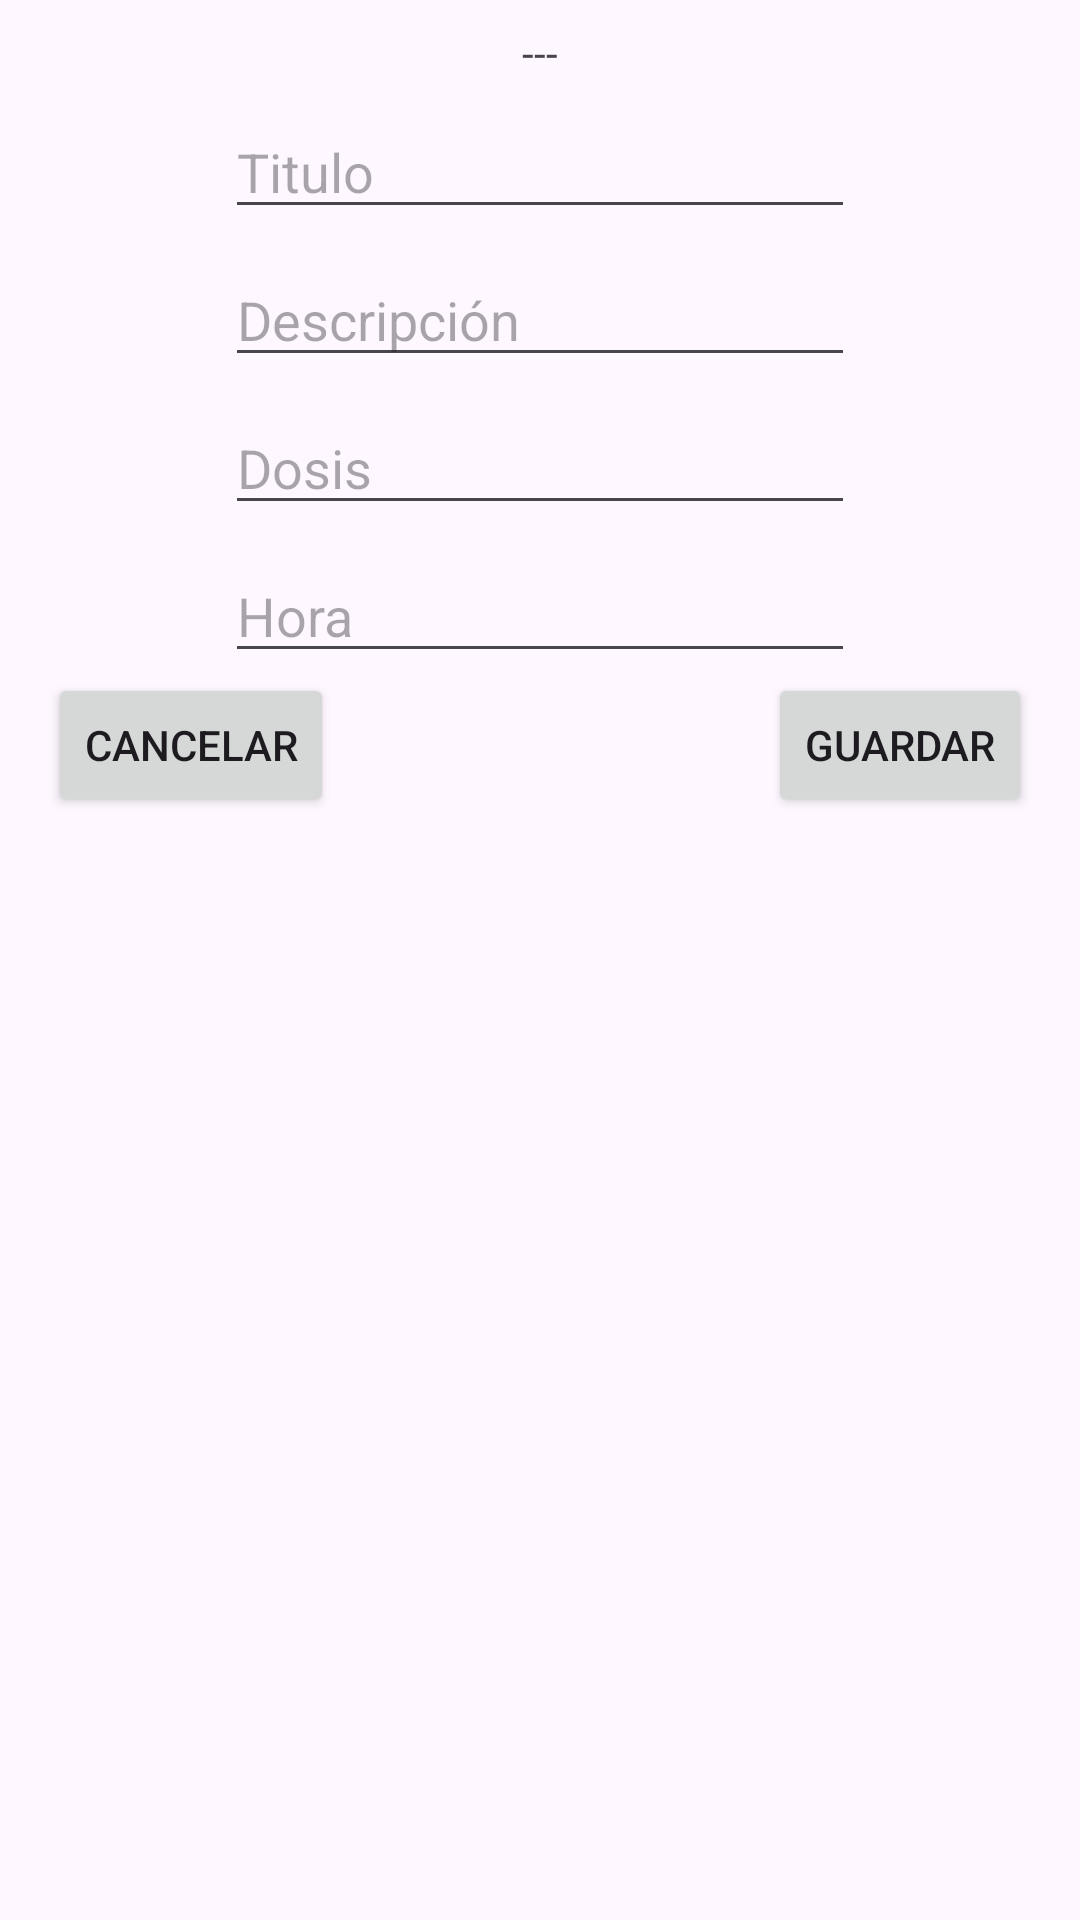

Here is an Android app screen rendered from its layout file. Give the layout XML and the strings, colors and styles it references.
<!-- AndroidManifest.xml: application theme Theme.AquaAlert -->
<!-- res/layout/activity_recordatorio.xml -->
<?xml version="1.0" encoding="utf-8"?>
<androidx.constraintlayout.widget.ConstraintLayout xmlns:android="http://schemas.android.com/apk/res/android"
    xmlns:app="http://schemas.android.com/apk/res-auto"
    xmlns:tools="http://schemas.android.com/tools"
    android:id="@+id/main"
    android:layout_width="match_parent"
    android:layout_height="match_parent"
    tools:context=".Recordatorio">

    <TextView
        android:id="@+id/tvNewId"
        android:layout_width="wrap_content"
        android:layout_height="wrap_content"
        android:layout_marginTop="8dp"
        android:text="---"
        app:layout_constraintEnd_toEndOf="parent"
        app:layout_constraintStart_toStartOf="parent"
        app:layout_constraintTop_toTopOf="parent" />

    <EditText
        android:id="@+id/etNewName"
        android:layout_width="wrap_content"
        android:layout_height="wrap_content"
        android:layout_marginTop="8dp"
        android:ems="10"
        app:boxStrokeColor="@color/light_blue_900"
        android:hint="Titulo"
        android:inputType="text"
        app:layout_constraintEnd_toEndOf="parent"
        app:layout_constraintStart_toStartOf="parent"
        app:layout_constraintTop_toBottomOf="@+id/tvNewId" />

    <EditText
        android:id="@+id/etNewType"
        android:layout_width="wrap_content"
        android:layout_height="wrap_content"
        android:layout_marginTop="8dp"
        android:ems="10"
        android:hint="Descripción"
        app:boxStrokeColor="@color/light_blue_900"
        android:inputType="text"
        app:layout_constraintEnd_toEndOf="parent"
        app:layout_constraintStart_toStartOf="parent"
        app:layout_constraintTop_toBottomOf="@+id/etNewName" />

    <EditText
        android:id="@+id/etNewValue"
        android:layout_width="wrap_content"
        android:layout_height="wrap_content"
        android:layout_marginTop="8dp"
        android:ems="10"
        android:hint="Dosis"
        android:inputType="text"
        app:boxStrokeColor="@color/light_blue_900"
        app:layout_constraintEnd_toEndOf="parent"
        app:layout_constraintStart_toStartOf="parent"
        app:layout_constraintTop_toBottomOf="@+id/etNewType" />

    <EditText
        android:id="@+id/etNewHour"
        android:layout_width="wrap_content"
        android:layout_height="wrap_content"
        android:layout_marginTop="8dp"
        android:ems="10"
        android:hint="Hora"
        app:boxStrokeColor="@color/light_blue_900"
        android:inputType="time"
        app:layout_constraintEnd_toEndOf="parent"
        app:layout_constraintStart_toStartOf="parent"
        app:layout_constraintTop_toBottomOf="@+id/etNewValue" />


    <Button
        android:id="@+id/btnNewCancel"
        android:layout_width="wrap_content"
        android:layout_height="wrap_content"
        android:layout_marginStart="16dp"
        android:text="Cancelar"
        app:layout_constraintStart_toStartOf="parent"
        app:layout_constraintTop_toBottomOf="@+id/etNewHour" />

    <Button
        android:id="@+id/btnNewSave"
        android:layout_width="wrap_content"
        android:layout_height="wrap_content"
        android:layout_marginEnd="16dp"
        android:text="Guardar"
        app:layout_constraintEnd_toEndOf="parent"
        app:layout_constraintTop_toBottomOf="@+id/etNewHour" />
</androidx.constraintlayout.widget.ConstraintLayout>
<!-- resources referenced by this layout -->
<resources>
  <style name="Theme.AquaAlert" parent="Base.Theme.AquaAlert" />
  <style name="Base.Theme.AquaAlert" parent="Theme.Material3.DayNight">
          
          <item name="colorPrimary">@color/light_blue_600</item> --&gt;
      </style>
</resources>
